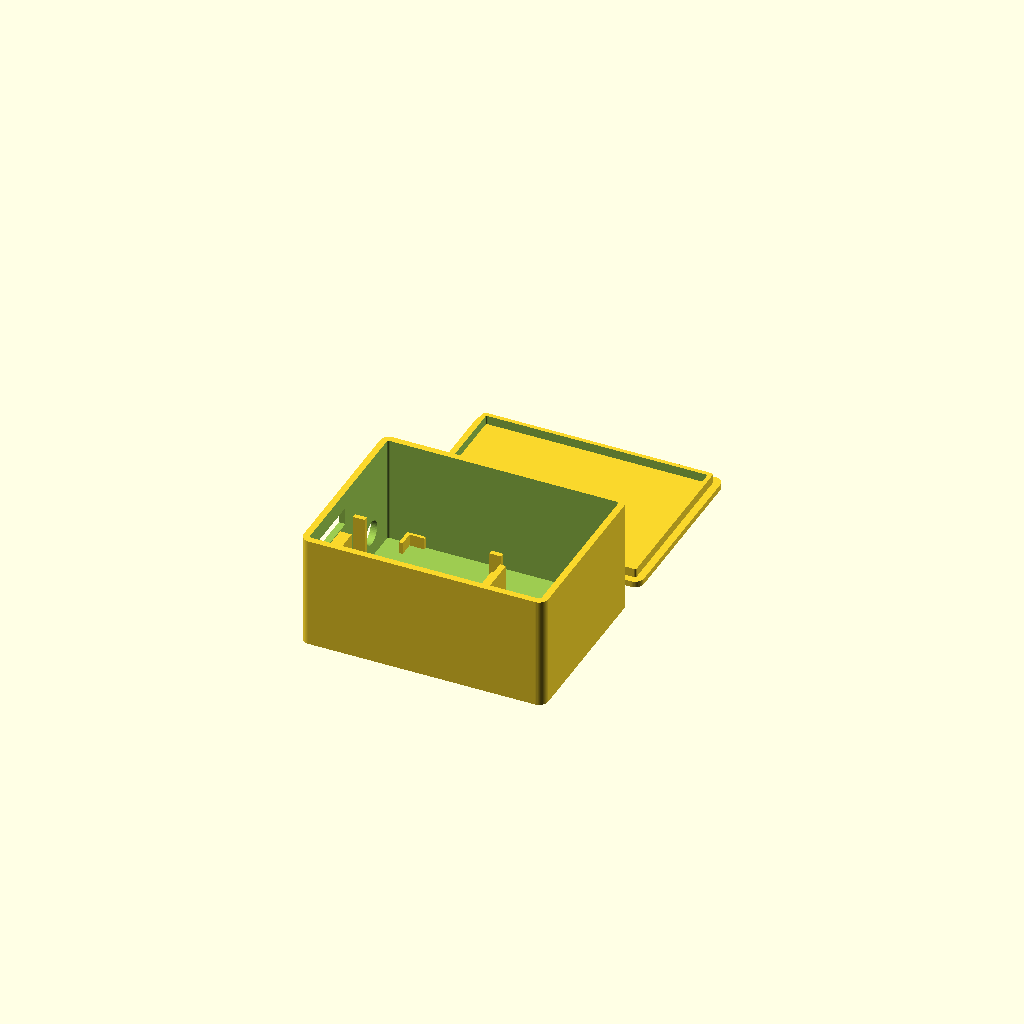
Cell 1: rendered with the file's own defaults.
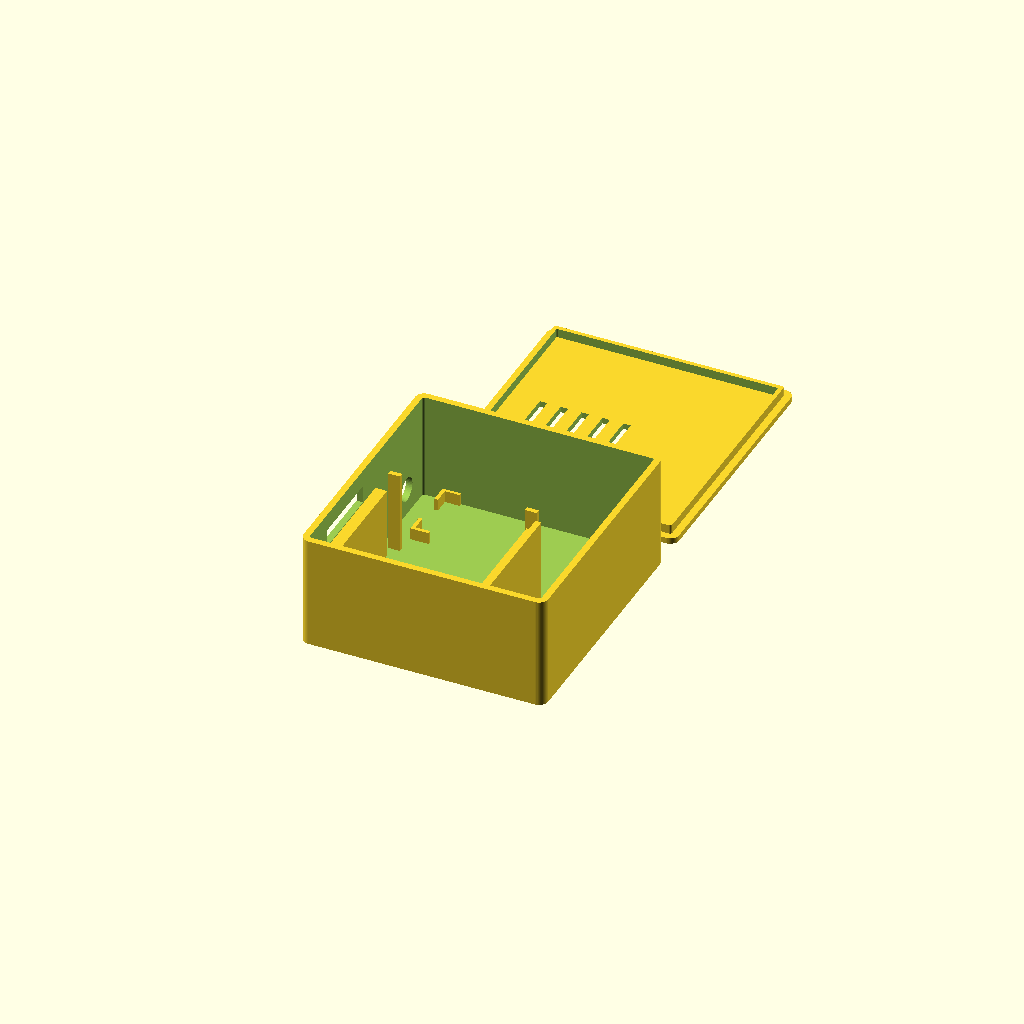
Cell 2: the same model with esp_w = 50.8.
One fixed orthographic camera (rotation 55°, 0°, 25°; colour scheme Cornfield) for every cell.
OpenSCAD source file esp32c6-rs485-enclosure/source/esp32c6_rs485_case.scad:
// Krabička pre ESP32-C6-DevKitC-1 + KAmodRS485-3V3 (pasívny odposluch EXOline).
// Voľne položená v rozvádzači, prepojenie dupont káblikmi, tlač PETG bez podpier.
//
// ESP32 leží vyvýšene na dvoch podperách (pod ním je miesto na dupont konektory
// na spodných pinoch), USB-C ústi otvorom v čelnej stene. KAmod leží na dne
// v rohových zarážkach, kábel zbernice ide otvorom v tej istej čelnej stene
// vedľa USB (svorky KAmod otočené k nej).
//
// Variant na DIN lištu 35 mm: samostatný klip (tlačí sa naplocho) priskrutkovaný
// zospodu dvoma skrutkami M3×10 so zápustnou hlavou do výstupkov v dne krabičky.
//
// Export: ./build.sh (STL + náhľady do ../freestanding a ../din-rail)
//   part = "body" | "lid" | "all"          voľne položená (telo + veko vedľa seba)
//        | "clip" | "all_din"              DIN: klip / telo s výstupkami + veko + klip
//        | "din_assembly"                  len náhľad zostavy na lište

part = "all";
din = false;           // telo s výstupkami pre skrutky klipu (part="all_din" ho zapne sám)

/* [Dosky] */
esp_l = 51.8;          // ESP32-C6-DevKitC-1
esp_w = 25.4;
pcb_t = 1.6;
usb_overhang = 1.0;    // o koľko USB-C konektory prečnievajú za hranu dosky
esp_z = 24;            // výška spodku dosky ESP32 nad dnom (dupont pod doskou)

kam_l = 61.2;          // KAmodRS485-3V3
kam_w = 20.3;

/* [Krabička] */
wall = 2.2;
floor_t = 2.0;
clr = 0.4;             // vôľa okolo dosiek
gap = 9;               // medzera medzi doskami (káble)
in_l = 77.6;           // vnútorná dĺžka → vonkajšia 82 mm
kam_shift = 0;         // posun KAmod od stredu (+ = od čelnej steny)
in_h = 36;             // vnútorná výška
r = 3;                 // zaoblenie rohov

/* [Veko] */
lid_t = 2.0;
lip_h = 3.0;
lip_t = 1.4;
lip_clr = 0.25;        // vôľa veka (PETG); ak drží voľne, zmenši na 0.15

/* [Otvory] */
usb_hole_w = 26;       // oba USB-C porty DevKitu
usb_hole_h = 6;
cable_d = 8;           // kábel zbernice (A, B, GND)

/* [DIN klip] */
clip_w = 50;           // šírka klipu pozdĺž lišty
clip_t = 3;            // hrúbka platne
clip_sx = 17;          // skrutky ±17 mm od stredu
rail_half = 17.5;      // TS35: polovica šírky lišty
rail_flange = 1.0;     // hrúbka plechu lišty
boss_h = 5;            // výstupky v dne pre skrutky (otvor 2,5 mm = samorez do PETG)

$fn = 48;

// --- odvodené rozmery ---
esp_x0 = usb_overhang + clr;              // začiatok dosky ESP32 (USB koniec)
esp_x1 = esp_x0 + esp_l;
esp_y0 = clr;
esp_y1 = esp_y0 + esp_w;
kam_y0 = esp_y1 + gap;
kam_y1 = kam_y0 + kam_w;
kam_x0 = (in_l - kam_l) / 2 + kam_shift;
in_w = kam_y1 + clr + 1;
out_l = in_l + 2 * wall;
out_w = in_w + 2 * wall;
out_h = floor_t + in_h;

module rrect(l, w, h, rr) {
  linear_extrude(h) offset(rr) offset(-rr) square([l, w]);
}

boss_y = (esp_y1 + kam_y0) / 2;          // v medzere medzi doskami
boss_xs = [in_l / 2 - clip_sx, in_l / 2 + clip_sx];

module body(with_din = din) {
  difference() {
    union() {
      body_base();
      if (with_din)
        for (x = boss_xs) translate([x, boss_y, floor_t]) cylinder(d = 7, h = boss_h);
    }
    if (with_din)
      for (x = boss_xs) translate([x, boss_y, -1]) cylinder(d = 2.5, h = floor_t + boss_h + 0.5);
  }
}

module body_base() {
  difference() {
    translate([-wall, -wall, 0]) rrect(out_l, out_w, out_h, r);
    translate([0, 0, floor_t]) rrect(in_l, in_w, in_h + 1, max(r - wall, 0.5));

    // USB-C
    translate([-wall - 1, (esp_y0 + esp_y1) / 2 - usb_hole_w / 2,
               floor_t + esp_z + pcb_t + 1.7 - usb_hole_h / 2])
      cube([wall + 2, usb_hole_w, usb_hole_h]);

    // kábel zbernice v čelnej stene vedľa USB, v osi KAmod
    translate([-wall - 1, (kam_y0 + kam_y1) / 2, floor_t + 9])
      rotate([0, 90, 0]) cylinder(d = cable_d, h = wall + 2);
  }

  translate([0, 0, floor_t]) {
    // podpery ESP32 – len v strede šírky, mimo pinových líšt pri okrajoch
    sy0 = esp_y0 + 3.5;
    sy1 = esp_y1 - 3.5;
    translate([0, sy0, 0]) cube([esp_x0 + 2.5, sy1 - sy0, esp_z]);
    translate([esp_x1 - 2.5, sy0, 0]) cube([2.5 + clr + 2, sy1 - sy0, esp_z]);
    // zarážka za koncom dosky
    translate([esp_x1 + clr, sy0, 0]) cube([2, sy1 - sy0, esp_z + pcb_t + 2]);
    // bočné vodiace rebrá (druhú stranu vedie stena krabičky)
    for (x = [esp_x0 + 1, esp_x1 - 5])
      translate([x, esp_y1 + clr, 0]) cube([4, 1.6, esp_z + pcb_t + 2]);

    // rohové zarážky KAmod
    for (cx = [0, 1], cy = [0, 1]) {
      x = cx ? kam_x0 + kam_l + clr : kam_x0 - clr;
      y = cy ? kam_y1 + clr : kam_y0 - clr;
      sx = cx ? 1 : -1;
      sy = cy ? 1 : -1;
      translate([x, y, 0]) {
        translate([cx ? 0 : -1.2, cy ? -5 : 0, 0]) cube([1.2, 5, 4]);
        translate([cx ? -5 : 0, cy ? 0 : -1.2, 0]) cube([5, 1.2, 4]);
        // spojenie rohu
        translate([cx ? 0 : -1.2, cy ? 0 : -1.2, 0]) cube([1.2, 1.2, 4]);
      }
    }
  }
}

module lid() {
  difference() {
    union() {
      translate([-wall, -wall, 0]) rrect(out_l, out_w, lid_t, r);
      // lem zapadne do krabičky
      translate([lip_clr, lip_clr, lid_t])
        difference() {
          rrect(in_l - 2 * lip_clr, in_w - 2 * lip_clr, lip_h, max(r - wall, 0.5));
          translate([lip_t, lip_t, -1])
            rrect(in_l - 2 * lip_clr - 2 * lip_t, in_w - 2 * lip_clr - 2 * lip_t, lip_h + 2, 0.5);
        }
    }
    // vetranie nad ESP32
    for (i = [0 : 4])
      translate([esp_x0 + 10 + i * 7, esp_y0 + 4, -1]) cube([2.5, esp_w - 8, lid_t + 2]);
    // nápis (veko sa tlačí hornou stranou na podložke → zrkadlovo)
    translate([in_l - 8, kam_y0 + kam_w / 2, -0.01])
      mirror([1, 0, 0]) linear_extrude(0.6)
        text("EXOline", size = 7, halign = "left", valign = "center", font = "Liberation Sans:style=Bold");
  }
}

// DIN klip v polohe "na lište": stred lišty y = 0, platňa z = 0..clip_t
// (z = 0 dosadá na lemy lišty), háčiky pod ňou (z < 0), x = 0..clip_w.
// Jeden okraj lišty chytí pevný háčik, druhý pružná západka na nosníku,
// ktorý sa ohýba v rovine vrstiev. Jazýček západky = vyberanie skrutkovačom.
module din_clip() {
  e = rail_half;
  pocket = rail_flange + 0.3;            // medzera pre plech lišty
  hz = pocket + 1.5;                     // hĺbka háčika (spodok pery)
  beam_y = e - 3;                        // pružný nosník nad lemom lišty
  lx0 = clip_w / 2 - 8;                  // západka 16 mm široká v strede
  screw_y = boss_y - in_w / 2;

  module yz_profile(len, pts) {          // polygon [y, z] vytiahnutý pozdĺž x
    rotate([90, 0, 90]) linear_extrude(len) polygon(pts);
  }

  difference() {
    union() {
      translate([0, -e - 4.5, 0]) cube([clip_w, e + 4.5 + beam_y - 2, clip_t]);
      // uchytenie nosníka na koncoch
      for (x = [0, clip_w - 4]) translate([x, beam_y - 2.5, 0]) cube([4, 3.5, clip_t]);
      // pružný nosník + krčok k západke
      translate([0, beam_y, 0]) cube([clip_w, 1.0, clip_t]);
      translate([clip_w / 2 - 2, beam_y + 1.0, 0]) cube([4, 1.0, clip_t]);
      // západka s jazýčkom
      translate([lx0, beam_y + 2.0, 0]) cube([16, e + 9 - beam_y - 2.0, clip_t]);
      translate([lx0, 0, 0]) yz_profile(16, [
        [e - 1.5, -pocket], [e - 1.5, -pocket - 0.5], [e - 0.5, -hz],
        [e + 2.5, -hz], [e + 2.5, 0], [e + 0.2, 0], [e + 0.2, -pocket]]);
      // pevný háčik po celej šírke
      yz_profile(clip_w, [
        [-e - 2.5, 0], [-e - 2.5, -hz], [-e + 1.2, -hz], [-e + 1.7, -hz + 0.5],
        [-e + 1.7, -pocket], [-e - 0.2, -pocket], [-e - 0.2, 0]]);
    }
    // zápustné skrutky M3 zo strany lišty (v priehlbine lišty)
    for (dx = [-clip_sx, clip_sx]) translate([clip_w / 2 + dx, screw_y, 0]) {
      translate([0, 0, -1]) cylinder(d = 3.4, h = clip_t + 2);
      translate([0, 0, -0.01]) cylinder(d1 = 6.6, d2 = 3.4, h = 1.6);
    }
  }
}

module din_clip_print() {               // platňou na podložke, háčiky hore
  translate([0, 0, clip_t]) rotate([180, 0, 0]) din_clip();
}

module ts35() {
  color("silver", 0.6) rotate([90, 0, 90]) linear_extrude(in_l + 20) polygon([
    [-17.5, 0], [-12.5, 0], [-12.5, -7.5], [12.5, -7.5], [12.5, 0], [17.5, 0],
    [17.5, -1], [13.5, -1], [13.5, -8.5], [-13.5, -8.5], [-13.5, -1], [-17.5, -1]]);
}

if (part == "body") body();
else if (part == "lid") lid();
else if (part == "clip") din_clip_print();
else if (part == "all_din") {
  body(true);
  translate([0, out_w + 8, 0]) lid();
  translate([in_l / 2 - clip_w / 2, -wall - 8 - (rail_half + 9), 0]) din_clip_print();
}
else if (part == "din_assembly") {
  body(true);
  translate([in_l / 2 - clip_w / 2, in_w / 2, -clip_t]) din_clip();
  translate([-10, in_w / 2, -clip_t]) ts35();
}
else {
  body();
  translate([0, out_w + 8, 0]) lid();
}
Parameter table extracted from the source (name, type, default, range or options):
part: string, default "all"
din: bool, default false
esp_l: number, default 51.8
esp_w: number, default 25.4
pcb_t: number, default 1.6
usb_overhang: number, default 1
esp_z: number, default 24
kam_l: number, default 61.2
kam_w: number, default 20.3
wall: number, default 2.2
floor_t: number, default 2
clr: number, default 0.4
gap: number, default 9
in_l: number, default 77.6
kam_shift: number, default 0
in_h: number, default 36
r: number, default 3
lid_t: number, default 2
lip_h: number, default 3
lip_t: number, default 1.4
lip_clr: number, default 0.25
usb_hole_w: number, default 26
usb_hole_h: number, default 6
cable_d: number, default 8
clip_w: number, default 50
clip_t: number, default 3
clip_sx: number, default 17
rail_half: number, default 17.5
rail_flange: number, default 1
boss_h: number, default 5
